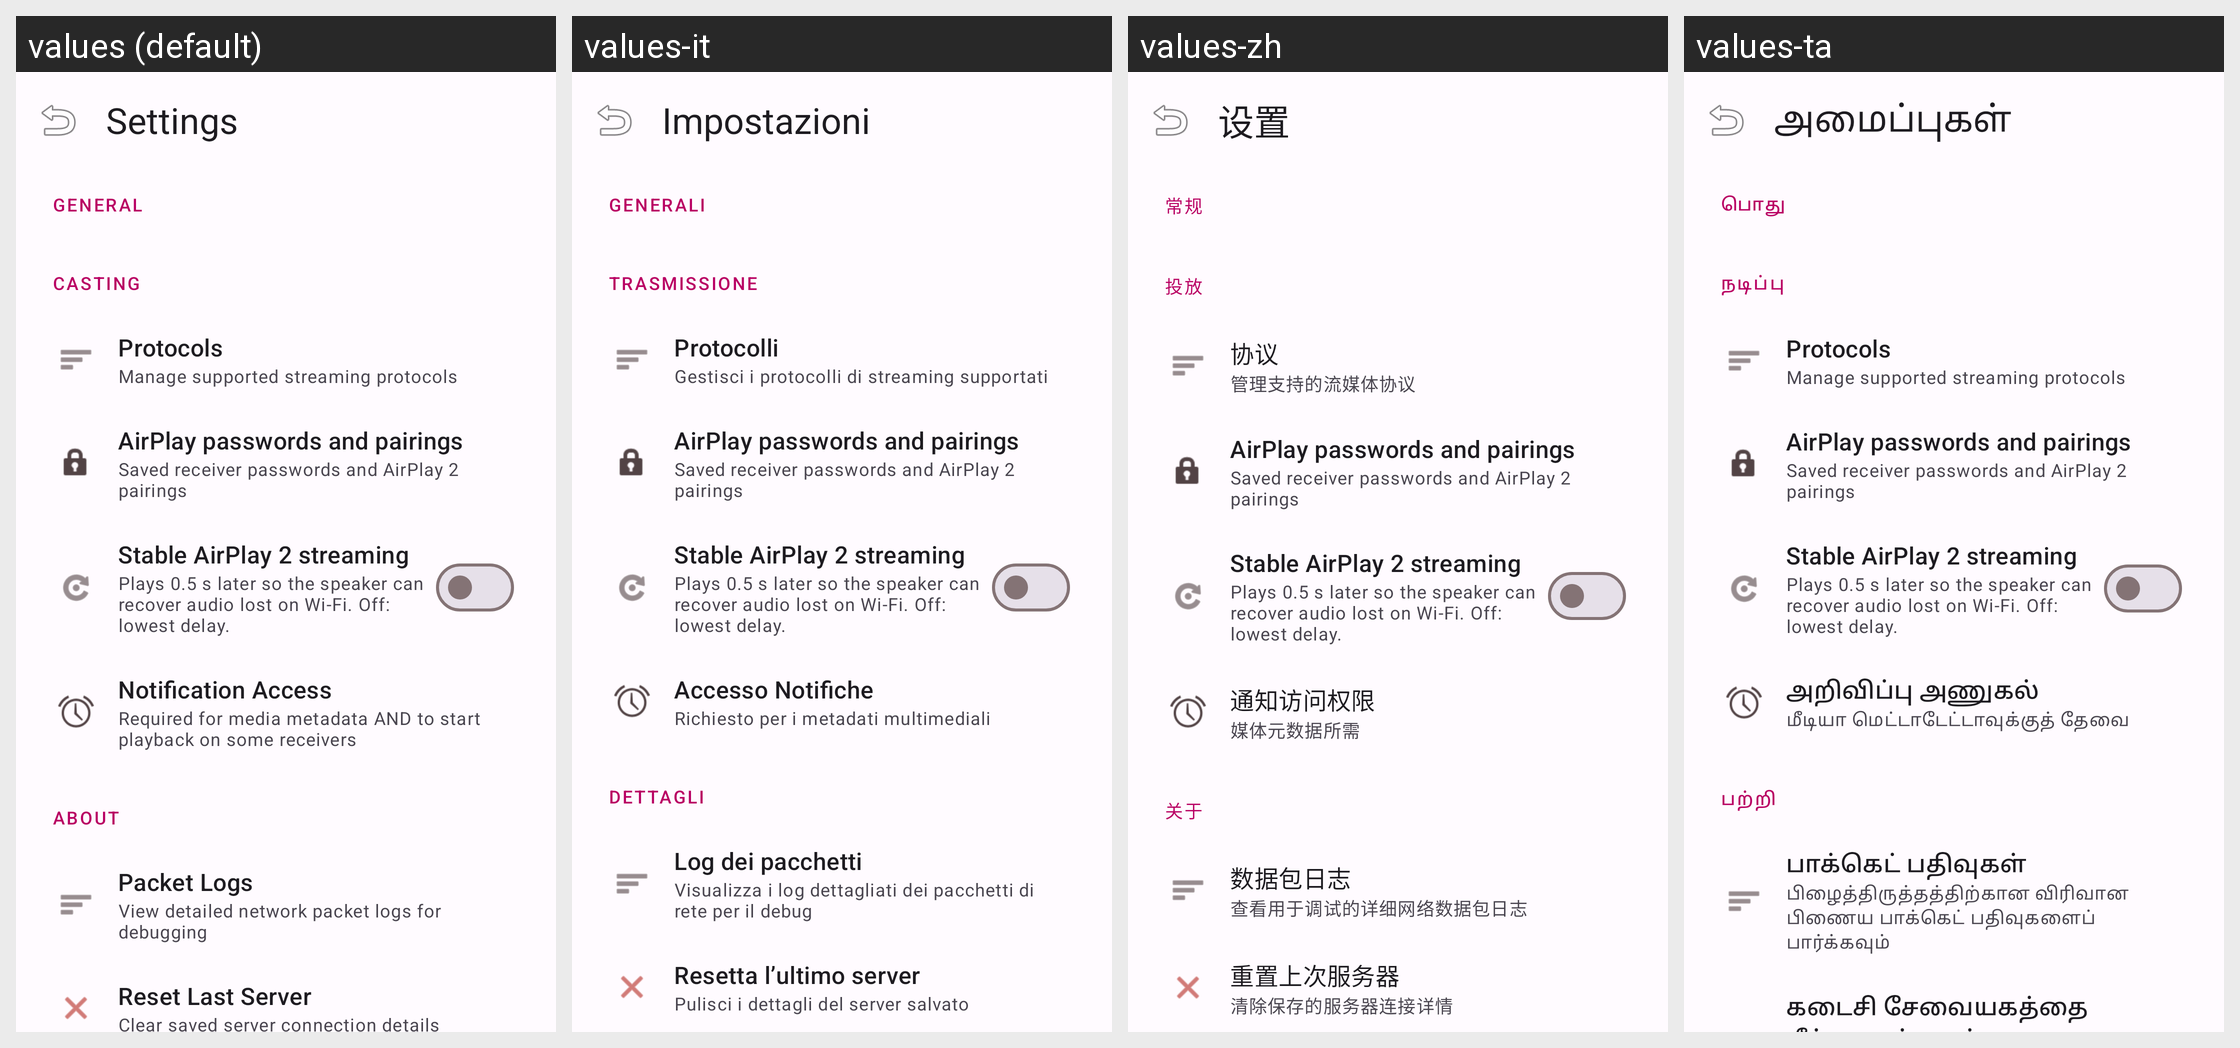

Here is an Android app screen in its default locale and in the app's own translations. Write out the translated-string differences for the strings that appear on this screen.
Android screen res/layout/activity_settings.xml rendered under 4 locales, left to right: values (default), values-it, values-zh, values-ta. Device: Nexus 5 (rendered at 1080×1920; each locale shown at half size, 540×960, under a caption strip naming it); theme Theme.CreoleCast.
Other locales in the repository, not shown: values-de, values-es, values-fr, values-ja, values-nl, values-pl.
Strings drawn on this screen, with the default value and each locale's value (text and hints the layout hard-codes, and strings that could not be matched under every locale, appear in the picture but are not listed):

settings
  values: Settings
  values-it: Impostazioni
  values-zh: 设置
  values-ta: அமைப்புகள்

general
  values: General
  values-it: Generali
  values-zh: 常规
  values-ta: பொது

casting
  values: Casting
  values-it: Trasmissione
  values-zh: 投放
  values-ta: நடிப்பு

protocols
  values: Protocols
  values-it: Protocolli
  values-zh: 协议
  values-ta: Protocols  [not translated; the default value is used]

protocols_desc
  values: Manage supported streaming protocols
  values-it: Gestisci i protocolli di streaming supportati
  values-zh: 管理支持的流媒体协议
  values-ta: Manage supported streaming protocols  [not translated; the default value is used]

manage_airplay_pins
  values: AirPlay passwords and pairings
  values-it: AirPlay passwords and pairings  [not translated; the default value is used]
  values-zh: AirPlay passwords and pairings  [not translated; the default value is used]
  values-ta: AirPlay passwords and pairings  [not translated; the default value is used]

manage_airplay_pins_desc
  values: Saved receiver passwords and AirPlay 2 pairings
  values-it: Saved receiver passwords and AirPlay 2 pairings  [not translated; the default value is used]
  values-zh: Saved receiver passwords and AirPlay 2 pairings  [not translated; the default value is used]
  values-ta: Saved receiver passwords and AirPlay 2 pairings  [not translated; the default value is used]

airplay2_stable_streaming
  values: Stable AirPlay 2 streaming
  values-it: Stable AirPlay 2 streaming  [not translated; the default value is used]
  values-zh: Stable AirPlay 2 streaming  [not translated; the default value is used]
  values-ta: Stable AirPlay 2 streaming  [not translated; the default value is used]

airplay2_stable_streaming_desc
  values: Plays 0.5 s later so the speaker can recover audio lost on Wi-Fi. Off: lowest delay.
  values-it: Plays 0.5 s later so the speaker can recover audio lost on Wi-Fi. Off: lowest delay.  [not translated; the default value is used]
  values-zh: Plays 0.5 s later so the speaker can recover audio lost on Wi-Fi. Off: lowest delay.  [not translated; the default value is used]
  values-ta: Plays 0.5 s later so the speaker can recover audio lost on Wi-Fi. Off: lowest delay.  [not translated; the default value is used]

notification_access
  values: Notification Access
  values-it: Accesso Notifiche
  values-zh: 通知访问权限
  values-ta: அறிவிப்பு அணுகல்

notification_access_desc
  values: Required for media metadata AND to start playback on some receivers
  values-it: Richiesto per i metadati multimediali
  values-zh: 媒体元数据所需
  values-ta: மீடியா மெட்டாடேட்டாவுக்குத் தேவை

about
  values: About
  values-it: Dettagli
  values-zh: 关于
  values-ta: பற்றி

packet_logs
  values: Packet Logs
  values-it: Log dei pacchetti
  values-zh: 数据包日志
  values-ta: பாக்கெட் பதிவுகள்

packet_logs_desc
  values: View detailed network packet logs for debugging
  values-it: Visualizza i log dettagliati dei pacchetti di rete per il debug
  values-zh: 查看用于调试的详细网络数据包日志
  values-ta: பிழைத்திருத்தத்திற்கான விரிவான பிணைய பாக்கெட் பதிவுகளைப் பார்க்கவும்

reset_last_server
  values: Reset Last Server
  values-it: Resetta l’ultimo server
  values-zh: 重置上次服务器
  values-ta: கடைசி சேவையகத்தை மீட்டமைக்கவும்
